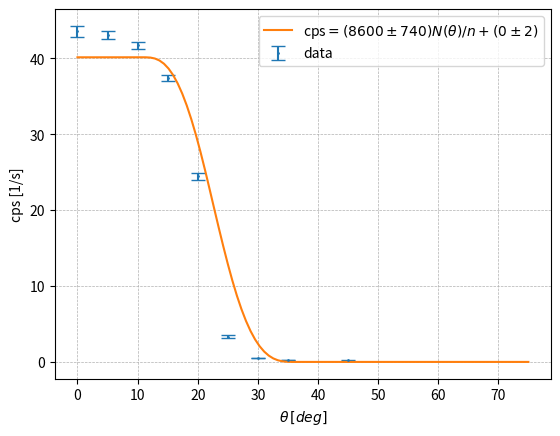

The matplotlib source for this figure: (Note: this script raises an exception after producing the figure.)
# 同時測定の角度分布(円柱) AとBだけfitting

import matplotlib.pyplot as plt
import numpy as np
from scipy.optimize import curve_fit
from scipy.special import ellipk

#texフォントを使用
plt.rcParams["text.usetex"] = False

M = 50

L = 10.41
Rs = 1.27
Rb = 2.54

# 固定パラメータ
c_fixed = 5.93
d_fixed = 0.2
r_fixed = 0.4

# をんのデータ
xex1 = np.array([0, 10, 20, 25, 30, 45])
yex1 = np.array([121.602, 96.827, 33.349, 8.325, 1.804, 1.11])

#新しいデータ L = 5.41
#xex = np.array([0, 5, 10, 15, 20, 25, 30, 35, 45, 60])
#yex = np.array([145.691, 128.762, 94.860, 78.117, 41.344, 15.050, 2.908, 1.127, 0.762, 0.742])
#count = np.array([13.112e3, 10.687e3, 5.692e3, 5.468e3, 5.044e3, 3.281e3, 424.535, 203.925, 189.640, 222.549])
#dy = np.sqrt(count) * yex /count

# L = 10.41
xex = np.array([0, 5, 10, 15, 20, 25, 30, 35, 45])
yex = np.array([43.539, 43.004, 41.696, 37.384, 24.433, 3.345, 0.519, 0.275, 0.214])
count = np.array([3.744e3, 6.365e3, 8.172e3, 9.122e3, 2.565e3, 428.115, 110.028, 82.495, 46.628])
dy = np.sqrt(count) * yex / count


# 積分用メッシュ
x_arr = np.linspace(-d_fixed / 2, d_fixed / 2, M)
rho_arr = np.linspace(0, r_fixed, M)
phi_arr = np.linspace(0, 2 * np.pi, M)

x, rho, phi = np.meshgrid(
    x_arr,
    rho_arr,
    phi_arr,
    indexing="ij"
)


def safe_arcsin(u):
    return np.arcsin(np.clip(u, -1, 1))


def Omega(l, h, R):
    h = np.maximum(h, 1e-12)

    eta2 = 4 * R * h / ((h + R)**2 + l**2)
    eta2 = np.clip(eta2, 0, 1 - 1e-12)

    return (
        2 * np.pi * l / np.sqrt(h**2 + l**2)
        - 4 * l * ellipk(eta2) / np.sqrt((h + R)**2 + l**2)
    )


def calc_distribution(theta_deg):
    thr = np.radians(theta_deg)
    result = []

    def Fc(u):
        return (
            u * np.sqrt(np.maximum(Rb**2 - u**2, 0))
            + Rb**2 * safe_arcsin(u / Rb)
        )

    def Fe(u, xT, a, b):
        s = u - xT
        return b / a * (
            s * np.sqrt(np.maximum(a**2 - s**2, 0))
            + a**2 * safe_arcsin(s / a)
        )

    for th in thr:
        sin_th = np.sin(th)
        cos_th = np.cos(th)

        denominator = x + L * cos_th
        denominator = np.where(
            np.abs(denominator) < 1e-12,
            1e-12,
            denominator
        )

        distance2 = (
            x**2
            + L**2
            + rho**2
            + 2 * x * L * cos_th
            + 2 * rho * L * sin_th * np.sin(phi)
        )

        distance2 = np.maximum(distance2, 1e-12)

        l = L + x * cos_th + rho * sin_th * np.sin(phi)

        h = np.abs(
            x * sin_th
            - rho * np.sin(phi) * cos_th
        )

        Om = Omega(l, h, Rs)

        xT_inside = (
            (
                rho**2
                + L**2 * sin_th**2
                + 2 * rho * L * np.sin(phi) * sin_th
            )
            * (c_fixed + L * cos_th)**2
            / denominator**2
            + (L * sin_th)**2
            - 2
            * (rho * np.sin(phi) + L * sin_th)
            * (c_fixed + L * cos_th)
            * L * sin_th
            / denominator
        )

        xT = np.sqrt(np.maximum(xT_inside, 0))

        cpsi = denominator / np.sqrt(distance2)

        b = (
            (c_fixed - x)
            * np.sqrt(distance2 * Om / (np.pi))
            / denominator
        )

        b = np.maximum(b, 1e-12)

        a = b / cpsi
        a = np.maximum(a, 1e-12)

        inside_x0 = (
            (b * xT)**2
            - (b**2 - a**2) * (Rb**2 - b**2)
        )

        denom_x0 = b**2 - a**2

        valid_x0 = (
            (inside_x0 >= 0)
            & (np.abs(denom_x0) > 1e-12)
        )

        x0 = np.full_like(x, np.nan)

        x0[valid_x0] = (
            b[valid_x0]**2 * xT[valid_x0]
            - a[valid_x0] * np.sqrt(inside_x0[valid_x0])
        ) / denom_x0[valid_x0]

        n = np.zeros_like(x)

        mask1 = xT >= Rb + a
        mask2 = xT <= Rb - a
        mask3 = (~mask1) & (~mask2) & valid_x0

        n[mask1] = 0
        n[mask2] = Om[mask2]

        n[mask3] = (
            Fc(Rb)
            - Fc(x0[mask3])
            + Fe(x0[mask3], xT[mask3], a[mask3], b[mask3])
            - Fe(
                xT[mask3] - a[mask3],
                xT[mask3],
                a[mask3],
                b[mask3]
            )
        ) * cpsi[mask3] * Om[mask3] / (np.pi * b[mask3]**2)

        integrand = n * rho

        I_phi = np.trapezoid(integrand, phi_arr, axis=2)
        I_rho = np.trapezoid(I_phi, rho_arr, axis=1)
        I = np.trapezoid(I_rho, x_arr, axis=0)

        result.append(I)

    return np.array(result)


def fit_func(theta_deg, A, B):
    theory = calc_distribution(theta_deg)
    return A * theory + B


# 初期値
p0 = [1.0, 0.0]

bounds = (
    [0, 0],
    [np.inf, np.inf]
)

popt, pcov = curve_fit(
    fit_func,
    xex,
    yex,
    p0=p0,
    bounds=bounds,
    maxfev=20000
)

A_fit, B_fit = popt
perr = np.sqrt(np.diag(pcov))
dA, dB = perr

print("===== fitting result =====")
print("A =", A_fit, "+/-", perr[0])
print("B =", B_fit, "+/-", perr[1])
print("c =", c_fixed, "fixed")
print("d =", d_fixed, "fixed")
print("r =", r_fixed, "fixed")

theta_plot = np.linspace(0, 75, 100)
fit_y = fit_func(theta_plot, *popt)

#曲線のラベル
fit_label = (
    rf"cps$ = ({round(A_fit, -2):.0f} \pm {round(dA, -1):.0f})N(\theta)/n"
    rf" + ({round(B_fit, 0):.0f} \pm {round(dB, 0):.0f})$"
)

plt.errorbar(xex, yex, yerr = dy, capsize=5, fmt='.', label= "data", markersize= 2)
plt.plot(theta_plot, fit_y, label=fit_label)

plt.xlabel(rf"$\theta\,[deg]$")
plt.ylabel("cps [1/s]")
plt.legend()
plt.grid(linestyle = "--", linewidth = 0.5)

plt.savefig("tex/analysis_ex_fit_L10.pdf", dpi=300, bbox_inches="tight")
plt.show()
